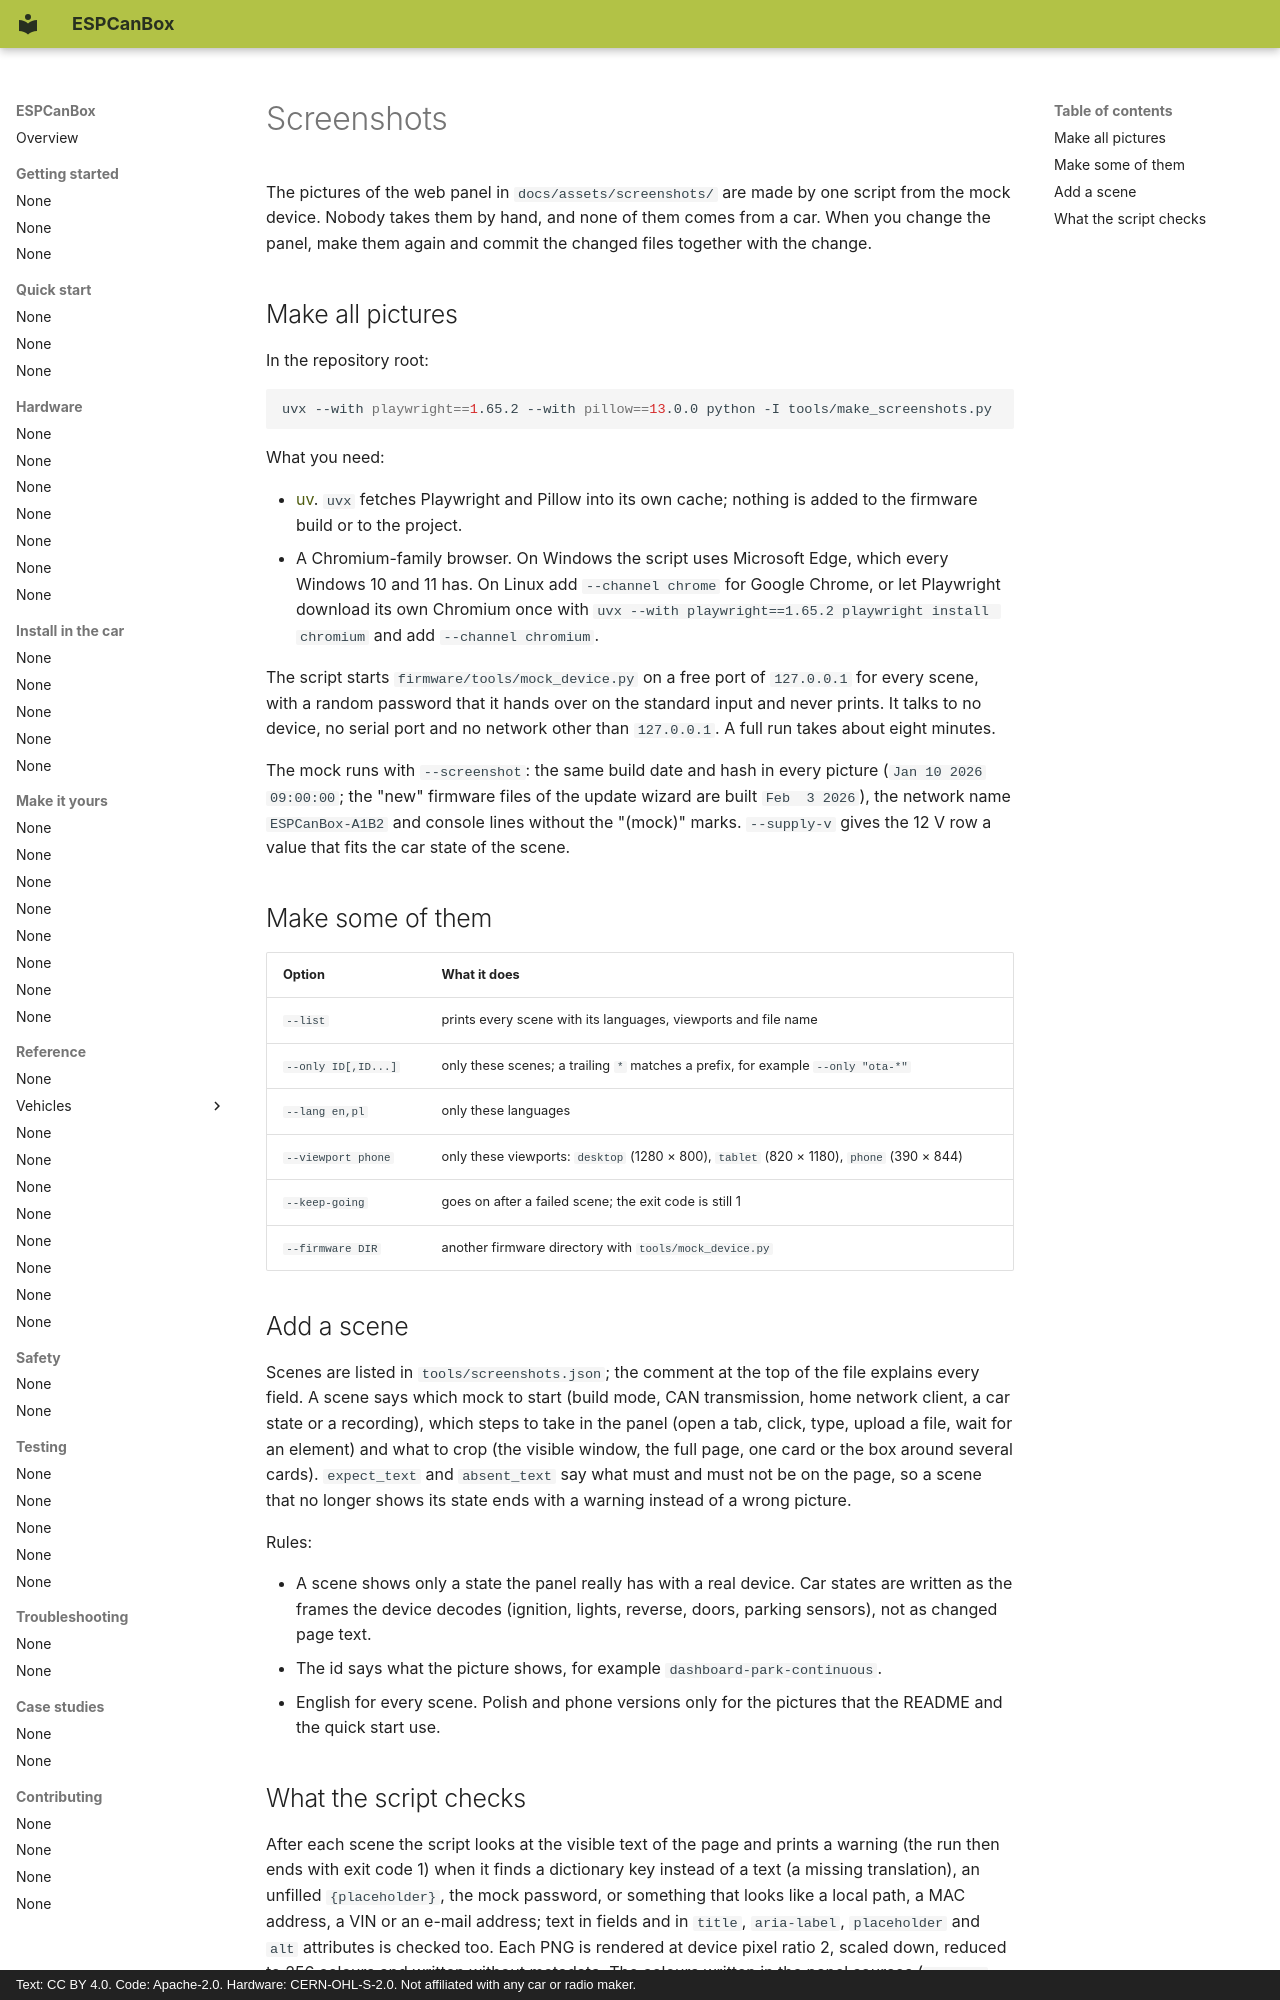

repository: grabowski98/ESPCanBox · page: en/contributing/screenshots/index.html · generator: mkdocs · copyright: Text: CC BY 4.0. Code: Apache-2.0. Hardware: CERN-OHL-S-2.0. Not affiliated with any car or radio maker.

# Screenshots

The pictures of the web panel in `docs/assets/screenshots/` are made by one script from the mock
device. Nobody takes them by hand, and none of them comes from a car. When you change the panel,
make them again and commit the changed files together with the change.

## Make all pictures

In the repository root:

```sh
uvx --with playwright==1.65.2 --with pillow==13.0.0 python -I tools/make_screenshots.py
```

What you need:

- [uv](https://docs.astral.sh/uv/). `uvx` fetches Playwright and Pillow into its own cache; nothing
  is added to the firmware build or to the project.
- A Chromium-family browser. On Windows the script uses Microsoft Edge, which every Windows 10 and
  11 has. On Linux add `--channel chrome` for Google Chrome, or let Playwright download its own
  Chromium once with `uvx --with playwright==1.65.2 playwright install chromium` and add
  `--channel chromium`.

The script starts `firmware/tools/mock_device.py` on a free port of `127.0.0.1` for every scene,
with a random password that it hands over on the standard input and never prints. It talks to no
device, no serial port and no network other than `127.0.0.1`. A full run takes about eight minutes.

The mock runs with `--screenshot`: the same build date and hash in every picture (`Jan 10 2026
09:00:00`; the "new" firmware files of the update wizard are built `Feb  3 2026`), the network name
`ESPCanBox-A1B2` and console lines without the "(mock)" marks. `--supply-v` gives the 12 V row a
value that fits the car state of the scene.

## Make some of them

| Option | What it does |
|---|---|
| `--list` | prints every scene with its languages, viewports and file name |
| `--only ID[,ID...]` | only these scenes; a trailing `*` matches a prefix, for example `--only "ota-*"` |
| `--lang en,pl` | only these languages |
| `--viewport phone` | only these viewports: `desktop` (1280 × 800), `tablet` (820 × 1180), `phone` (390 × 844) |
| `--keep-going` | goes on after a failed scene; the exit code is still 1 |
| `--firmware DIR` | another firmware directory with `tools/mock_device.py` |

## Add a scene

Scenes are listed in `tools/screenshots.json`; the comment at the top of the file explains every
field. A scene says which mock to start (build mode, CAN transmission, home network client, a car
state or a recording), which steps to take in the panel (open a tab, click, type, upload a file,
wait for an element) and what to crop (the visible window, the full page, one card or the box
around several cards). `expect_text` and `absent_text` say what must and must not be on the page,
so a scene that no longer shows its state ends with a warning instead of a wrong picture.

Rules:

- A scene shows only a state the panel really has with a real device. Car states are written as
  the frames the device decodes (ignition, lights, reverse, doors, parking sensors), not as changed
  page text.
- The id says what the picture shows, for example `dashboard-park-continuous`.
- English for every scene. Polish and phone versions only for the pictures that the README and the
  quick start use.
